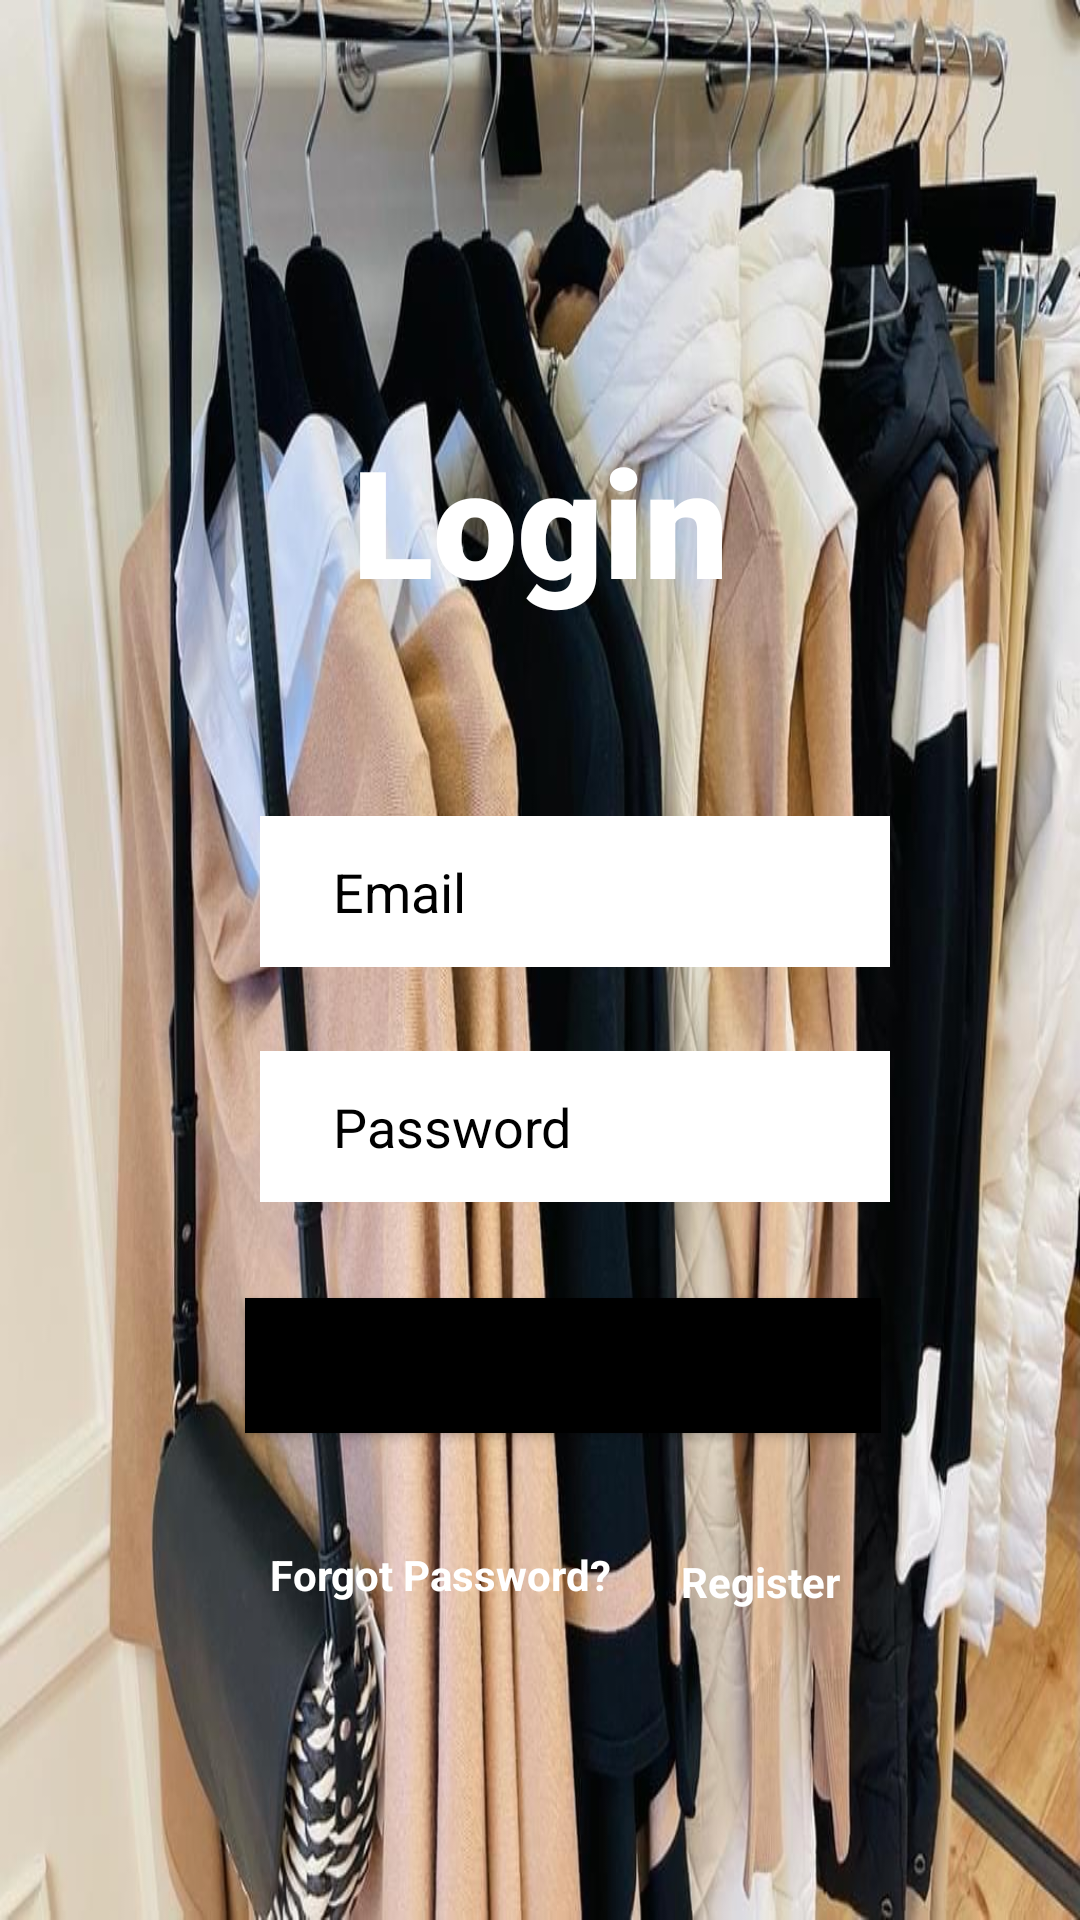

This screen was rendered from an Android layout file. Write that file and the resources it references.
<!-- AndroidManifest.xml: application theme Theme.CA4SoftwareDesign -->
<!-- res/layout/activity_main.xml -->
<?xml version="1.0" encoding="utf-8"?>
<androidx.constraintlayout.widget.ConstraintLayout xmlns:android="http://schemas.android.com/apk/res/android"
    xmlns:app="http://schemas.android.com/apk/res-auto"
    xmlns:tools="http://schemas.android.com/tools"
    android:layout_width="match_parent"
    android:layout_height="match_parent"
    tools:context=".MainActivity"
    android:background="@drawable/beau">

    <TextView
        android:id="@+id/banner"
        android:layout_width="match_parent"
        android:layout_height="wrap_content"
        android:layout_marginTop="140dp"
        android:fontFamily="sans-serif-black"
        android:text="Login"
        android:textAlignment="center"
        android:textColor="@color/white"
        android:textSize="50sp"
        android:textStyle="bold"
        app:layout_constraintBaseline_toTopOf="parent"
        app:layout_constraintLeft_toLeftOf="parent"
        app:layout_constraintLeft_toRightOf="parent"
        app:layout_constraintTop_toTopOf="parent" />

    <EditText
        android:id="@+id/editTextTextPersonEmail"
        android:layout_width="wrap_content"
        android:layout_height="wrap_content"
        android:layout_marginStart="24dp"
        android:layout_marginTop="272dp"
        android:background="@color/white"
        android:drawableLeft="@drawable/ic_baseline_mail_outline_24"
        android:ems="10"
        android:hint=" Email"
        android:inputType="textPersonName"
        android:paddingLeft="20dp"
        android:paddingTop="13dp"
        android:paddingRight="20dp"
        android:paddingBottom="13dp"
        android:textColorHint="@color/black"
        app:layout_constraintEnd_toEndOf="parent"
        app:layout_constraintHorizontal_bias="0.497"
        app:layout_constraintStart_toStartOf="parent"
        app:layout_constraintTop_toTopOf="parent" />

    <EditText
        android:id="@+id/editTextTextPassword"
        android:layout_width="wrap_content"
        android:layout_height="wrap_content"
        android:layout_marginStart="24dp"
        android:layout_marginTop="28dp"
        android:background="@color/white"
        android:drawableLeft="@drawable/ic_baseline_lock_24"
        android:ems="10"
        android:hint=" Password"
        android:inputType="textPassword"
        android:paddingLeft="20dp"
        android:paddingTop="13dp"
        android:paddingRight="20dp"
        android:paddingBottom="13dp"
        android:textColorHint="@color/black"
        app:layout_constraintEnd_toEndOf="parent"
        app:layout_constraintHorizontal_bias="0.497"
        app:layout_constraintStart_toStartOf="parent"
        app:layout_constraintTop_toBottomOf="@+id/editTextTextPersonEmail"
        tools:ignore="MissingConstraints" />

    <Button
        android:id="@+id/SignInButton"
        android:layout_width="212dp"
        android:layout_height="45dp"
        android:layout_marginTop="32dp"
        android:background="@color/black"
        android:text="Sign In"
        app:layout_constraintEnd_toEndOf="parent"
        app:layout_constraintHorizontal_bias="0.552"
        app:layout_constraintStart_toStartOf="parent"
        app:layout_constraintTop_toBottomOf="@+id/editTextTextPassword" />

    <TextView
        android:id="@+id/textViewForgot"
        android:layout_width="wrap_content"
        android:layout_height="wrap_content"
        android:layout_marginStart="90dp"
        android:layout_marginTop="36dp"
        android:text="Forgot Password?"
        android:textColor="@color/white"
        android:textStyle="bold"
        app:layout_constraintBottom_toBottomOf="parent"
        app:layout_constraintEnd_toStartOf="@+id/textViewRegister"
        app:layout_constraintHorizontal_bias="0.0"
        app:layout_constraintStart_toStartOf="parent"
        app:layout_constraintTop_toBottomOf="@+id/SignInButton"
        app:layout_constraintVertical_bias="0.015" />

    <TextView
        android:id="@+id/textViewRegister"
        android:layout_width="wrap_content"
        android:layout_height="wrap_content"
        android:layout_marginTop="40dp"
        android:layout_marginEnd="80dp"
        android:text="Register"
        android:textColor="@color/white"
        android:textStyle="bold"
        app:layout_constraintBottom_toBottomOf="parent"
        app:layout_constraintEnd_toEndOf="parent"
        app:layout_constraintTop_toBottomOf="@+id/SignInButton"

        app:layout_constraintVertical_bias="0.0" />

    <ProgressBar
        android:id="@+id/progressBar"
        android:layout_width="wrap_content"
        android:layout_height="wrap_content"
        android:layout_centerInParent= "true"
        android:visibility= "gone"
        app:layout_constraintTop_toTopOf="parent"
        app:layout_constraintLeft_toLeftOf="parent"
        app:layout_constraintLeft_toRightOf="parent" />
</androidx.constraintlayout.widget.ConstraintLayout>
<!-- resources referenced by this layout -->
<resources>
  <color name="black">#FF000000</color>
  <color name="white">#FFFFFFFF</color>
  <!-- drawable beau: jpg bitmap (drawable, 144002 bytes) -->
  <style name="Theme.CA4SoftwareDesign" parent="Theme.MaterialComponents.DayNight.NoActionBar">
          
          <item name="colorPrimary">@color/beige</item>
          <item name="colorPrimaryVariant">@color/beige</item>
          <item name="colorOnPrimary">@color/white</item>
          
          <item name="colorSecondary">@color/teal_200</item>
          <item name="colorSecondaryVariant">@color/teal_700</item>
          <item name="colorOnSecondary">@color/black</item>
          
          <item name="android:statusBarColor">?attr/colorPrimaryVariant</item>
          
      </style>
  <color name="beige">#DAA57C</color>
  <color name="teal_200">#FF03DAC5</color>
  <color name="teal_700">#FF018786</color>
</resources>
